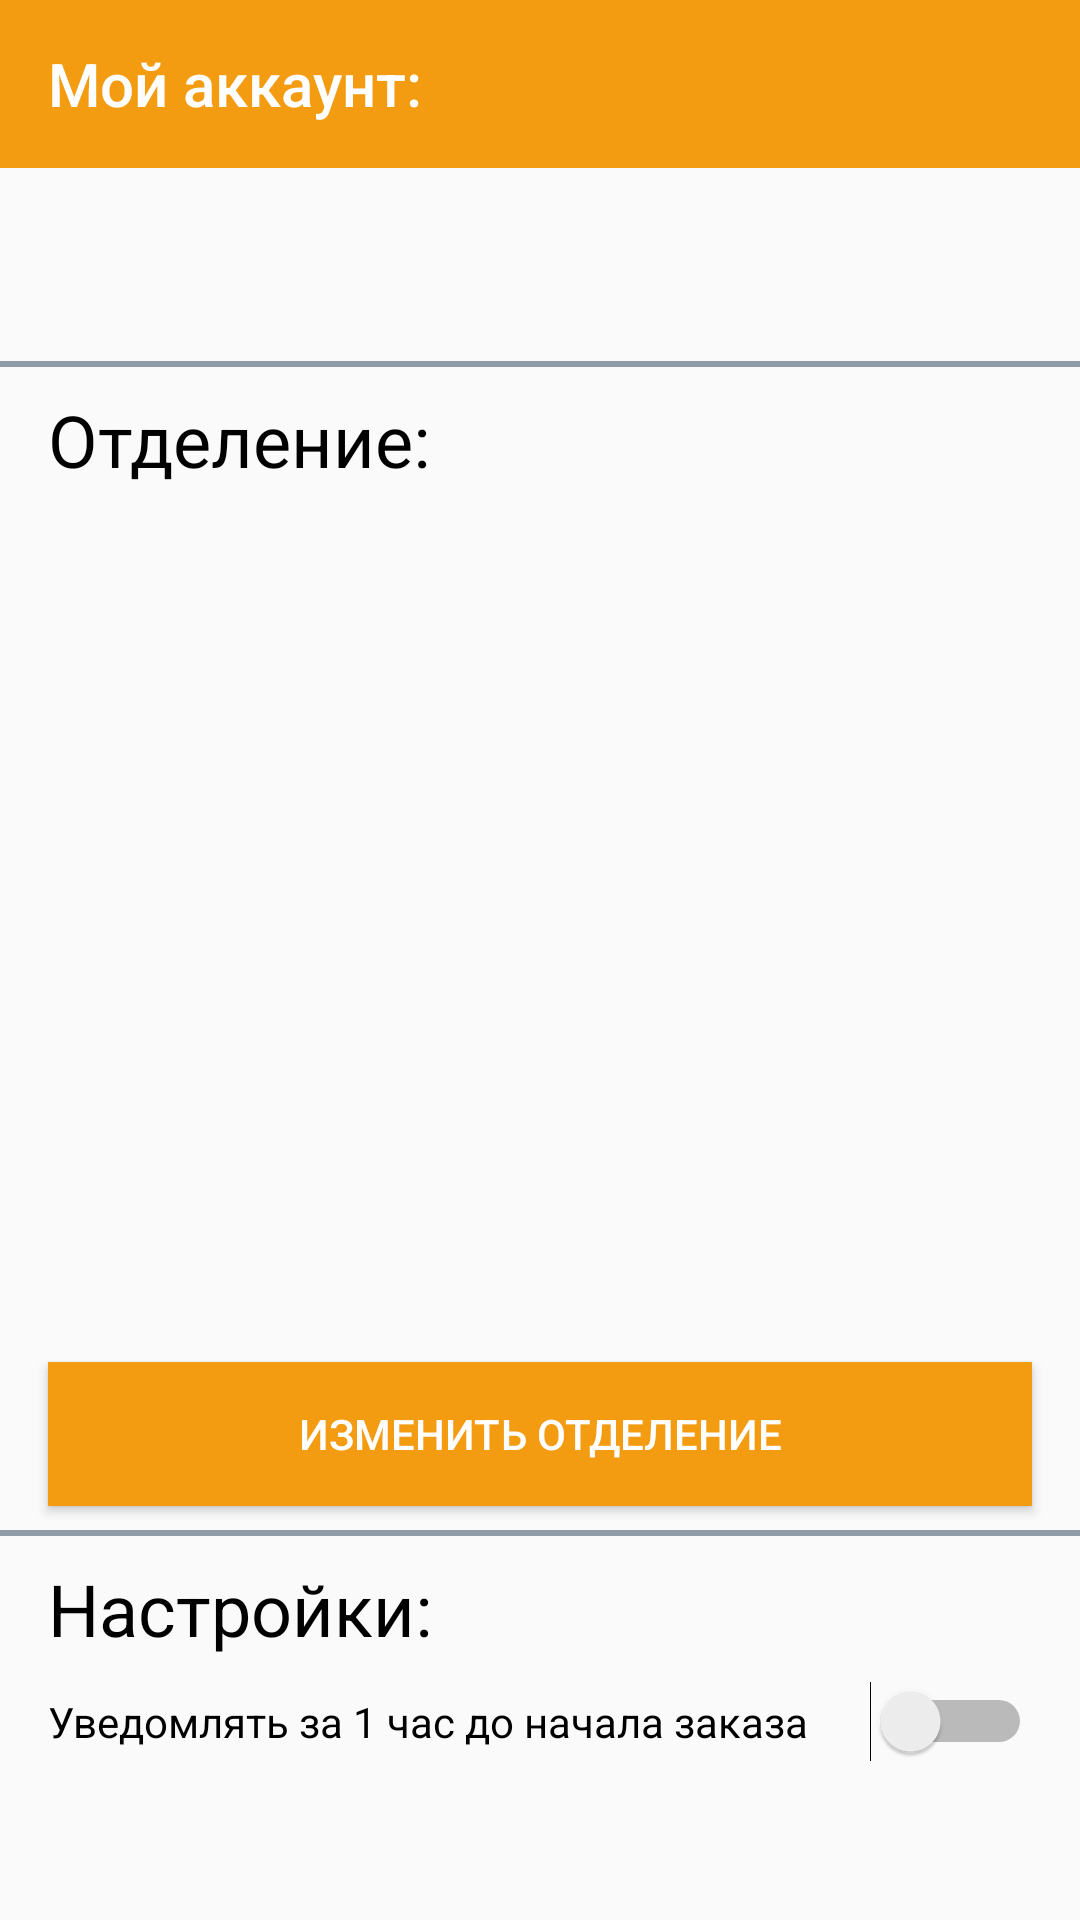

This screen was rendered from an Android layout file. Write that file and the resources it references.
<!-- AndroidManifest.xml: application theme AppTheme -->
<!-- res/layout/fragment_my_account.xml -->
<?xml version="1.0" encoding="utf-8"?>
<androidx.constraintlayout.widget.ConstraintLayout xmlns:android="http://schemas.android.com/apk/res/android"
    xmlns:app="http://schemas.android.com/apk/res-auto"
    xmlns:aapt="http://schemas.android.com/aapt"
    xmlns:tools="http://schemas.android.com/tools"
    android:orientation="vertical"
    android:layout_width="match_parent"
    android:layout_height="match_parent"
    app:popupTheme="@style/AppTheme.ActionBar">

    <ProgressBar
        android:id="@+id/progressBarMyAccount"
        android:visibility="gone"
        android:saveEnabled="true"
        android:layout_width="wrap_content"
        android:layout_height="wrap_content"
        app:layout_constraintBottom_toBottomOf="parent"
        app:layout_constraintEnd_toEndOf="parent"
        app:layout_constraintStart_toStartOf="parent"
        app:layout_constraintTop_toBottomOf="@+id/toolbarMyAccount"
        style="?android:attr/progressBarStyle" />

    <androidx.appcompat.widget.Toolbar
        android:theme="@style/AppTheme.ActionBar"
        android:id="@+id/toolbarMyAccount"
        android:background="?attr/colorPrimary"
        android:layout_width="0dp"
        android:layout_height="wrap_content"
        android:minHeight="?attr/actionBarSize"
        app:layout_constraintEnd_toEndOf="parent"
        app:layout_constraintStart_toStartOf="parent"
        app:layout_constraintTop_toTopOf="parent"
        app:popupTheme="@style/AppTheme.ActionBar"
        app:title="@string/fragmentUserInfo"
        app:titleTextColor="@color/white" />

    <TextView
        android:textSize="30sp"
        android:textColor="@android:color/black"
        android:id="@+id/textViewUserNameMyAccount"
        android:layout_width="0dp"
        android:layout_height="wrap_content"
        android:layout_marginTop="16dp"
        android:layout_marginStart="16dp"
        android:layout_marginEnd="16dp"
        app:layout_constraintEnd_toEndOf="parent"
        app:layout_constraintStart_toStartOf="parent"
        app:layout_constraintTop_toBottomOf="@+id/toolbarMyAccount" />

    <View
        android:id="@+id/viewBorderUserInfo1"
        android:layout_width="wrap_content"
        android:layout_height="2dp"
        android:layout_marginTop="8dp"
        android:background="@color/greyBorder"
        app:layout_constraintEnd_toEndOf="parent"
        app:layout_constraintStart_toStartOf="parent"
        app:layout_constraintTop_toBottomOf="@+id/textViewUserNameMyAccount" />

    <ScrollView
        android:id="@+id/scrollView2"
        android:layout_width="0dp"
        android:layout_height="0dp"
        android:layout_marginTop="8dp"
        app:layout_constraintBottom_toBottomOf="parent"
        app:layout_constraintEnd_toEndOf="parent"
        app:layout_constraintStart_toStartOf="parent"
        app:layout_constraintTop_toBottomOf="@+id/viewBorderUserInfo1">

        <androidx.constraintlayout.widget.ConstraintLayout
            android:layout_width="match_parent"
            android:layout_height="wrap_content">

            <TextView
                android:id="@+id/textViewSettingsOfficeName"
                android:layout_width="0dp"
                android:layout_height="wrap_content"
                android:layout_marginStart="16dp"
                android:layout_marginTop="16dp"
                android:textColor="@android:color/black"
                android:textSize="18sp"
                app:layout_constraintStart_toStartOf="parent"
                app:layout_constraintTop_toBottomOf="@+id/imageViewMyAccount" />

            <Button
                android:id="@+id/buttonSettingsOfficeChange"
                android:layout_width="0dp"
                android:layout_height="wrap_content"
                android:layout_marginStart="16dp"
                android:layout_marginTop="8dp"
                android:layout_marginEnd="16dp"
                android:background="@color/orange"
                android:text="@string/changeOfficeLabel"
                android:textColor="@color/white"
                app:layout_constraintEnd_toEndOf="parent"
                app:layout_constraintStart_toStartOf="parent"
                app:layout_constraintTop_toBottomOf="@+id/textViewSettingsOfficeAddress" />

            <TextView
                android:id="@+id/textViewSettingsLabel"
                android:layout_width="wrap_content"
                android:layout_height="wrap_content"
                android:layout_marginStart="16dp"
                android:layout_marginTop="8dp"
                android:text="@string/settingsLabel"
                android:textColor="@android:color/black"
                android:textSize="24sp"
                app:layout_constraintStart_toStartOf="parent"
                app:layout_constraintTop_toBottomOf="@+id/viewBorederUserInfo2" />

            <TextView
                android:id="@+id/textViewSettingsOfficeAddress"
                android:layout_width="0dp"
                android:layout_height="wrap_content"
                android:layout_marginStart="16dp"
                android:layout_marginTop="8dp"
                android:textColor="@android:color/black"
                app:layout_constraintStart_toStartOf="parent"
                app:layout_constraintTop_toBottomOf="@+id/textViewSettingsOfficeName" />

            <ImageView
                android:id="@+id/imageViewMyAccount"
                android:layout_width="0dp"
                android:layout_height="200dp"
                android:layout_marginStart="16dp"
                android:layout_marginTop="16dp"
                android:layout_marginEnd="16dp"
                android:scaleType="centerCrop"
                app:layout_constraintEnd_toEndOf="parent"
                app:layout_constraintStart_toStartOf="parent"
                app:layout_constraintTop_toBottomOf="@+id/textViewOfficeLabel" />

            <TextView
                android:id="@+id/textViewOfficeLabel"
                android:layout_width="0dp"
                android:layout_height="wrap_content"
                android:layout_marginStart="16dp"
                android:layout_marginTop="8dp"
                android:layout_marginEnd="16dp"
                android:text="@string/officeLabel"
                android:textColor="@android:color/black"
                android:textSize="24sp"
                app:layout_constraintEnd_toEndOf="parent"
                app:layout_constraintStart_toStartOf="parent"
                app:layout_constraintTop_toBottomOf="@+id/viewBorderUserInfo1" />

            <View
                android:id="@+id/viewBorederUserInfo2"
                android:layout_width="0dp"
                android:layout_height="2dp"
                android:layout_marginTop="8dp"
                android:background="@color/greyBorder"
                app:layout_constraintEnd_toEndOf="parent"
                app:layout_constraintStart_toStartOf="parent"
                app:layout_constraintTop_toBottomOf="@+id/buttonSettingsOfficeChange" />

            <Switch
                android:id="@+id/switchNotification"
                android:layout_width="0dp"
                android:layout_height="wrap_content"
                android:layout_marginStart="16dp"
                android:layout_marginTop="8dp"
                android:layout_marginEnd="16dp"
                android:layout_marginBottom="24dp"
                android:text="@string/notificationSwitch"
                app:layout_constraintBottom_toBottomOf="parent"
                app:layout_constraintEnd_toEndOf="parent"
                app:layout_constraintStart_toStartOf="parent"
                app:layout_constraintTop_toBottomOf="@+id/textViewSettingsLabel" />
        </androidx.constraintlayout.widget.ConstraintLayout>
    </ScrollView>
</androidx.constraintlayout.widget.ConstraintLayout>
<!-- resources referenced by this layout -->
<resources>
  <color name="greyBorder">#8834495e</color>
  <color name="orange">#f39c12</color>
  <color name="white">#ffffff</color>
  <string name="changeOfficeLabel">Изменить отделение</string>
  <string name="fragmentUserInfo">Мой аккаунт:</string>
  <string name="notificationSwitch">Уведомлять за 1 час до начала заказа</string>
  <string name="officeLabel">Отделение:</string>
  <string name="settingsLabel">Настройки:</string>
  <style name="AppTheme.ActionBar">
          <item name="android:textColorSecondary">@android:color/white</item>
          <item name="actionMenuTextColor">@color/white</item>
          <item name="colorAccent">@color/colorAccent</item>
          <item name="colorPrimary">@color/orange</item>
          
          <item name="colorPrimaryDark">@color/carrot</item>
      </style>
  <style name="AppTheme" parent="Theme.AppCompat.Light.NoActionBar">
          <item name="android:windowNoTitle">true</item>
          <item name="android:windowActionBar">false</item>
          <item name="colorAccent">@color/colorAccent</item>
          <item name="colorPrimary">@color/orange</item>
          <item name="colorPrimaryDark">@color/carrot</item>
      </style>
  <color name="colorAccent">#d81b60</color>
  <color name="carrot">#e67e22</color>
</resources>
